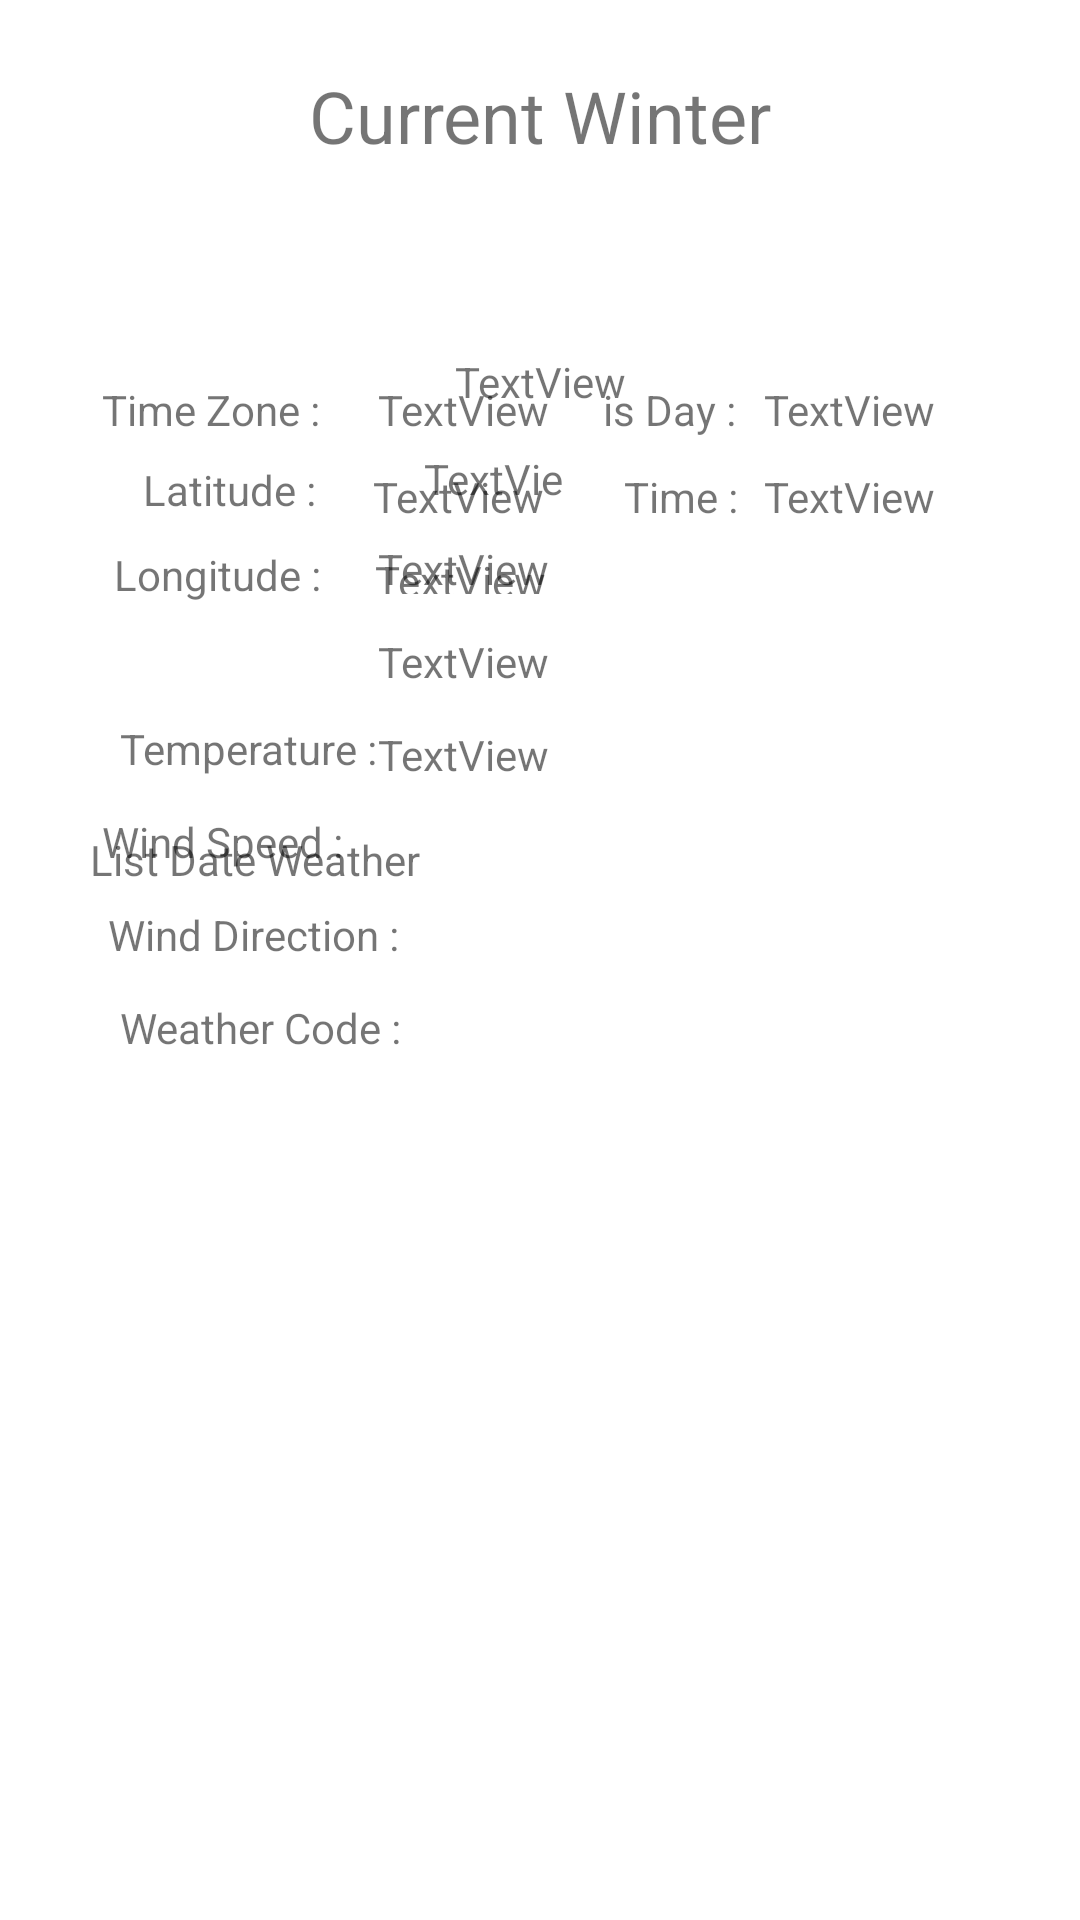

Write the Android layout XML for this screen, with the resource values it uses.
<!-- AndroidManifest.xml: application theme Theme.AplikasiCuaca -->
<!-- res/layout/activity_main.xml -->
<?xml version="1.0" encoding="utf-8"?>
<androidx.constraintlayout.widget.ConstraintLayout xmlns:android="http://schemas.android.com/apk/res/android"
    xmlns:app="http://schemas.android.com/apk/res-auto"
    xmlns:tools="http://schemas.android.com/tools"
    android:layout_width="match_parent"
    android:layout_height="match_parent"
    android:id="@+id/root_layout"
    tools:context=".MainActivity">

    <TextView
        android:id="@+id/testLabel"
        android:layout_width="wrap_content"
        android:layout_height="wrap_content"
        android:text="Current Winter"
        android:textSize="24sp"
        app:layout_constraintBottom_toBottomOf="parent"
        app:layout_constraintEnd_toEndOf="parent"
        app:layout_constraintStart_toStartOf="parent"
        app:layout_constraintTop_toTopOf="parent"
        app:layout_constraintVertical_bias="0.037" />

    <TextView
        android:id="@+id/textView2"
        android:layout_width="wrap_content"
        android:layout_height="wrap_content"
        android:layout_marginStart="40dp"
        android:layout_marginTop="240dp"
        android:text="Temperature :"
        app:layout_constraintStart_toStartOf="parent"
        app:layout_constraintTop_toTopOf="parent" />

    <TextView
        android:id="@+id/textView3"
        android:layout_width="wrap_content"
        android:layout_height="wrap_content"
        android:layout_marginTop="12dp"
        android:text="Wind Speed :"
        app:layout_constraintEnd_toEndOf="parent"
        app:layout_constraintHorizontal_bias="0.121"
        app:layout_constraintStart_toStartOf="parent"
        app:layout_constraintTop_toBottomOf="@+id/textView2" />

    <TextView
        android:id="@+id/textView4"
        android:layout_width="wrap_content"
        android:layout_height="wrap_content"
        android:layout_marginStart="36dp"
        android:layout_marginTop="12dp"
        android:text="Wind Direction :"
        app:layout_constraintStart_toStartOf="parent"
        app:layout_constraintTop_toBottomOf="@+id/textView3" />

    <TextView
        android:id="@+id/textView5"
        android:layout_width="wrap_content"
        android:layout_height="wrap_content"
        android:layout_marginStart="40dp"
        android:layout_marginTop="12dp"
        android:text="Weather Code :"
        app:layout_constraintStart_toStartOf="parent"
        app:layout_constraintTop_toBottomOf="@+id/textView4" />

    <TextView
        android:id="@+id/idTemperature"
        android:layout_width="56dp"
        android:layout_height="18dp"
        android:layout_marginBottom="472dp"
        android:text="TextView"
        android:textAlignment="viewStart"
        app:layout_constraintBottom_toBottomOf="parent"
        app:layout_constraintEnd_toEndOf="parent"
        app:layout_constraintHorizontal_bias="0.087"
        app:layout_constraintStart_toEndOf="@+id/textView2" />

    <TextView
        android:id="@+id/idWindSpeed"
        android:layout_width="wrap_content"
        android:layout_height="wrap_content"
        android:layout_marginTop="12dp"
        android:text="TextView"
        android:textAlignment="viewStart"
        app:layout_constraintEnd_toEndOf="parent"
        app:layout_constraintHorizontal_bias="0.416"
        app:layout_constraintStart_toStartOf="parent"
        app:layout_constraintTop_toBottomOf="@+id/idTemperature" />

    <TextView
        android:id="@+id/idWeatherCode"
        android:layout_width="wrap_content"
        android:layout_height="wrap_content"
        android:layout_marginTop="12dp"
        android:text="TextView"
        android:textAlignment="viewStart"
        app:layout_constraintEnd_toEndOf="parent"
        app:layout_constraintHorizontal_bias="0.416"
        app:layout_constraintStart_toStartOf="parent"
        app:layout_constraintTop_toBottomOf="@+id/idWindDirection" />

    <TextView
        android:id="@+id/idWindDirection"
        android:layout_width="wrap_content"
        android:layout_height="wrap_content"
        android:layout_marginTop="12dp"
        android:text="TextView"
        android:textAlignment="viewStart"
        app:layout_constraintEnd_toEndOf="parent"
        app:layout_constraintHorizontal_bias="0.416"
        app:layout_constraintStart_toStartOf="parent"
        app:layout_constraintTop_toBottomOf="@+id/idWindSpeed" />

    <TextView
        android:id="@+id/textView14"
        android:layout_width="wrap_content"
        android:layout_height="wrap_content"
        android:text="Latitude :"
        app:layout_constraintBottom_toBottomOf="parent"
        app:layout_constraintEnd_toEndOf="parent"
        app:layout_constraintHorizontal_bias="0.158"
        app:layout_constraintStart_toStartOf="parent"
        app:layout_constraintTop_toBottomOf="@+id/testLabel"
        app:layout_constraintVertical_bias="0.175" />

    <TextView
        android:id="@+id/textView15"
        android:layout_width="wrap_content"
        android:layout_height="wrap_content"
        android:text="Longitude :"
        app:layout_constraintBottom_toBottomOf="parent"
        app:layout_constraintEnd_toEndOf="parent"
        app:layout_constraintHorizontal_bias="0.131"
        app:layout_constraintStart_toStartOf="parent"
        app:layout_constraintTop_toBottomOf="@+id/textView14"
        app:layout_constraintVertical_bias="0.021" />

    <TextView
        android:id="@+id/textView16"
        android:layout_width="wrap_content"
        android:layout_height="wrap_content"
        android:text="Time Zone :"
        app:layout_constraintBottom_toBottomOf="parent"
        app:layout_constraintEnd_toEndOf="parent"
        app:layout_constraintHorizontal_bias="0.118"
        app:layout_constraintStart_toStartOf="parent"
        app:layout_constraintTop_toBottomOf="@+id/testLabel"
        app:layout_constraintVertical_bias="0.128" />

    <TextView
        android:id="@+id/idTimeZone"
        android:layout_width="wrap_content"
        android:layout_height="wrap_content"
        android:text="TextView"
        android:textAlignment="viewStart"
        app:layout_constraintBottom_toBottomOf="parent"
        app:layout_constraintEnd_toEndOf="parent"
        app:layout_constraintHorizontal_bias="0.416"
        app:layout_constraintStart_toStartOf="parent"
        app:layout_constraintTop_toBottomOf="@+id/testLabel"
        app:layout_constraintVertical_bias="0.128" />

    <TextView
        android:id="@+id/idLongitude"
        android:layout_width="65dp"
        android:layout_height="14dp"
        android:text="TextView"
        android:textAlignment="viewStart"
        app:layout_constraintBottom_toBottomOf="parent"
        app:layout_constraintEnd_toEndOf="parent"
        app:layout_constraintHorizontal_bias="0.424"
        app:layout_constraintStart_toStartOf="parent"
        app:layout_constraintTop_toBottomOf="@+id/idLatitude"
        app:layout_constraintVertical_bias="0.02" />

    <TextView
        android:id="@+id/idLatitude"
        android:layout_width="wrap_content"
        android:layout_height="wrap_content"
        android:text="TextView"
        android:textAlignment="viewStart"
        app:layout_constraintBottom_toBottomOf="parent"
        app:layout_constraintEnd_toEndOf="parent"
        app:layout_constraintHorizontal_bias="0.41"
        app:layout_constraintStart_toStartOf="parent"
        app:layout_constraintTop_toBottomOf="@+id/idTimeZone"
        app:layout_constraintVertical_bias="0.021" />

    <TextView
        android:id="@+id/textView20"
        android:layout_width="wrap_content"
        android:layout_height="wrap_content"
        android:layout_marginBottom="344dp"
        android:text="List Date Weather"
        app:layout_constraintBottom_toBottomOf="parent"
        app:layout_constraintEnd_toEndOf="parent"
        app:layout_constraintHorizontal_bias="0.12"
        app:layout_constraintStart_toStartOf="parent" />

    <TextView
        android:id="@+id/textView21"
        android:layout_width="wrap_content"
        android:layout_height="wrap_content"
        android:text="is Day :"
        app:layout_constraintBottom_toBottomOf="parent"
        app:layout_constraintEnd_toEndOf="parent"
        app:layout_constraintHorizontal_bias="0.637"
        app:layout_constraintStart_toStartOf="parent"
        app:layout_constraintTop_toBottomOf="@+id/testLabel"
        app:layout_constraintVertical_bias="0.128" />

    <TextView
        android:id="@+id/idIsDay"
        android:layout_width="wrap_content"
        android:layout_height="wrap_content"
        android:text="TextView"
        app:layout_constraintBottom_toBottomOf="parent"
        app:layout_constraintEnd_toEndOf="parent"
        app:layout_constraintHorizontal_bias="0.841"
        app:layout_constraintStart_toStartOf="parent"
        app:layout_constraintTop_toBottomOf="@+id/testLabel"
        app:layout_constraintVertical_bias="0.128" />

    <TextView
        android:id="@+id/textView23"
        android:layout_width="wrap_content"
        android:layout_height="wrap_content"
        android:text="Time :"
        app:layout_constraintBottom_toBottomOf="parent"
        app:layout_constraintEnd_toEndOf="parent"
        app:layout_constraintHorizontal_bias="0.646"
        app:layout_constraintStart_toStartOf="parent"
        app:layout_constraintTop_toBottomOf="@+id/textView21"
        app:layout_constraintVertical_bias="0.021" />

    <TextView
        android:id="@+id/idTime"
        android:layout_width="wrap_content"
        android:layout_height="wrap_content"
        android:text="TextView"
        app:layout_constraintBottom_toBottomOf="parent"
        app:layout_constraintEnd_toEndOf="parent"
        app:layout_constraintHorizontal_bias="0.841"
        app:layout_constraintStart_toStartOf="parent"
        app:layout_constraintTop_toBottomOf="@+id/idIsDay"
        app:layout_constraintVertical_bias="0.021" />

    <androidx.recyclerview.widget.RecyclerView
        android:id="@+id/rvDailyWeather"
        android:layout_width="409dp"
        android:layout_height="342dp"
        app:layout_constraintEnd_toEndOf="parent"
        app:layout_constraintTop_toBottomOf="@+id/textView20" />

    <TextView
        android:id="@+id/idWeatherCodeText"
        android:layout_width="wrap_content"
        android:layout_height="wrap_content"
        android:text="TextView"
        app:layout_constraintEnd_toEndOf="parent"
        app:layout_constraintStart_toStartOf="parent"
        app:layout_constraintTop_toBottomOf="@+id/idImageWeather" />

    <ImageView
        android:id="@+id/idImageWeather"
        android:layout_width="82dp"
        android:layout_height="59dp"
        android:layout_marginTop="4dp"
        app:layout_constraintEnd_toEndOf="parent"
        app:layout_constraintStart_toStartOf="parent"
        app:layout_constraintTop_toBottomOf="@+id/testLabel"
        tools:srcCompat="@tools:sample/avatars" />

</androidx.constraintlayout.widget.ConstraintLayout>
<!-- resources referenced by this layout -->
<resources>
  <style name="Theme.AplikasiCuaca" parent="Theme.MaterialComponents.DayNight.DarkActionBar">
          
          <item name="colorPrimary">@color/purple_500</item>
          <item name="colorPrimaryVariant">@color/purple_700</item>
          <item name="colorOnPrimary">@color/white</item>
          
          <item name="colorSecondary">@color/teal_200</item>
          <item name="colorSecondaryVariant">@color/teal_700</item>
          <item name="colorOnSecondary">@color/black</item>
          
          <item name="android:statusBarColor">?attr/colorPrimaryVariant</item>
          
      </style>
  <!-- not gathered from this repository: default colours our renderer supplied (Android Studio template values) -->
  <color name="purple_500">#FF6200EE</color>
  <color name="purple_700">#FF3700B3</color>
  <color name="teal_200">#FF03DAC5</color>
  <color name="teal_700">#FF018786</color>
  <color name="black">#FF000000</color>
  <color name="white">#FFFFFFFF</color>
</resources>
